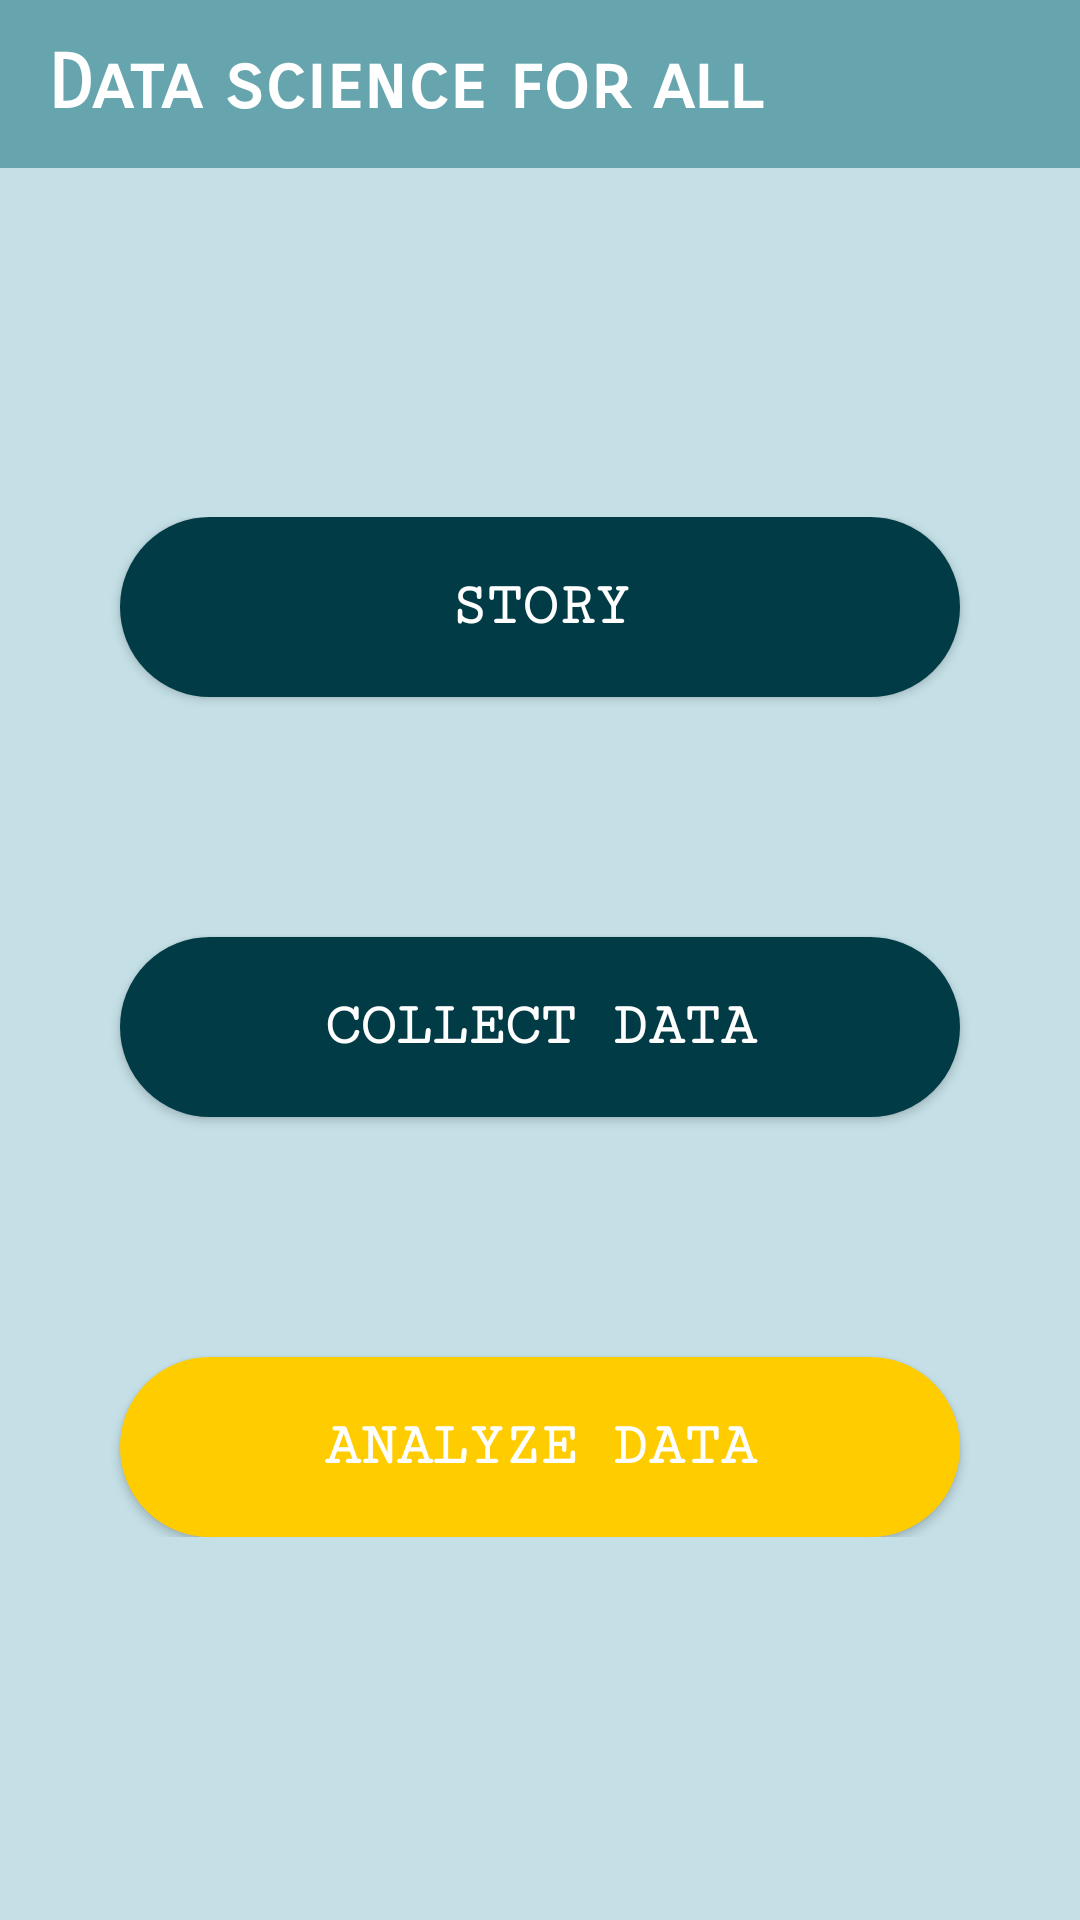

Reconstruct the res/layout file that produces this screen, plus the resources it refers to.
<!-- AndroidManifest.xml: application theme AppTheme -->
<!-- res/layout/activity_main.xml -->
<?xml version="1.0" encoding="utf-8"?>
<RelativeLayout xmlns:android="http://schemas.android.com/apk/res/android"
    xmlns:tools="http://schemas.android.com/tools"
    android:layout_width="match_parent"
    android:layout_height="match_parent"
    android:paddingBottom="@dimen/activity_vertical_margin"


    android:background="#c4dfe6"
    tools:context="com.example.user.datascienceapp.MainActivity">

    <android.support.v7.widget.Toolbar
        android:id="@+id/toolbar"
        android:minHeight="?attr/actionBarSize"
        android:background="#66a5ad"
        android:layout_width="match_parent"
        android:layout_height="wrap_content">
        <TextView
            android:layout_width="wrap_content"
            android:layout_height="wrap_content"
            android:text="@string/app_name"
            android:fontFamily="sans-serif-smallcaps"
            android:textSize="25dp"
            android:textColor="#FFFFFF"
            android:textStyle="bold"
            />
    </android.support.v7.widget.Toolbar>
    <LinearLayout
        android:layout_width="wrap_content"
        android:layout_height="wrap_content"
        android:layout_centerVertical="true"
        android:paddingTop="60dp"
        android:paddingLeft="20dp"
        android:paddingRight="20dp"
        android:paddingBottom="15dp"
        android:orientation="vertical">
    <Button
        android:layout_width="match_parent"
        android:layout_height="wrap_content"
        android:text="STORY"
        android:fontFamily="serif-monospace"
        android:textSize="20dp"
        android:id="@+id/story_button"
        android:layout_marginLeft="20dp"
        android:layout_marginRight="20dp"
        android:textStyle="bold"
        android:background="@drawable/customized_buttons_collect_data"


        android:textColor="@android:color/white"
        android:layout_alignParentStart="true"
        />
    <Button
        android:layout_width="match_parent"
        android:layout_height="wrap_content"
        android:text="COLLECT DATA"
        android:id="@+id/collect_button"
        android:textColor="@android:color/white"
        android:background="@drawable/customized_buttons_story"
        android:textStyle="bold"
        android:fontFamily="serif-monospace"
        android:textSize="20dp"
        android:layout_marginLeft="20dp"
        android:layout_marginRight="20dp"
        android:layout_marginTop="80dp"
        android:layout_centerInParent="true"
        android:layout_below="@+id/story_button"
        android:layout_alignParentStart="true" />
    <Button
        android:layout_width="match_parent"
        android:layout_height="wrap_content"
        android:text="ANALYZE DATA"
        android:layout_marginLeft="20dp"
        android:layout_marginRight="20dp"
        android:layout_marginTop="80dp"
        android:textStyle="bold"
        android:textColor="@android:color/white"
        android:id="@+id/analyze_button"
        android:fontFamily="serif-monospace"
        android:textSize="20dp"
        android:background="@drawable/customized_buttons_analyze_data"



         />
    </LinearLayout>
</RelativeLayout>
<!-- resources referenced by this layout -->
<resources>
  <!-- drawable customized_buttons_analyze_data (drawable) -->
  <?xml version="1.0" encoding="utf-8"?>
  <shape xmlns:android="http://schemas.android.com/apk/res/android" android:shape="rectangle" >
      <corners
          android:radius="30dp"
          />
      <gradient
          android:angle="45"
          android:centerX="35%"
          android:centerColor="#FFCC00"
          android:startColor="#FFCC00"
          android:endColor="#FFCC00"
          android:type="linear"
          />
  
      <size
          android:width="270dp"
          android:height="60dp"
          />
      <stroke
          android:width="3dp"
          android:color="#FFCC00"
          />
  </shape>
  <!-- drawable customized_buttons_collect_data (drawable) -->
  <?xml version="1.0" encoding="utf-8"?>
  <shape xmlns:android="http://schemas.android.com/apk/res/android" android:shape="rectangle" >
      <corners
          android:radius="30dp"
          />
      <gradient
          android:angle="45"
          android:centerX="35%"
          android:centerColor="#003b46"
          android:startColor="#003b46"
          android:endColor="#003b46"
          android:type="linear"
          />
  
      <size
          android:width="270dp"
          android:height="60dp"
          />
      <stroke
          android:width="3dp"
          android:color="#003b46"
          />
  </shape>
  <!-- drawable customized_buttons_story (drawable) -->
  <?xml version="1.0" encoding="utf-8"?>
  <shape xmlns:android="http://schemas.android.com/apk/res/android"
      android:shape="rectangle">
      <corners android:radius="30dp" />
      <corners android:radius="30dp" />
      <gradient
          android:angle="45"
          android:centerColor="#003b46"
          android:centerX="35%"
          android:endColor="#003b46"
          android:startColor="#003b46"
          android:type="linear" />
  
      <size
          android:width="300dp"
          android:height="60dp" />
      <stroke
          android:width="3dp"
          android:color="#003b46" />
  </shape>
  <string name="app_name">Data science for all</string>
  <style name="AppTheme" parent="Theme.AppCompat.Light.DarkActionBar">
          
          <item name="colorPrimary">#FF8000</item>
          <item name="colorPrimaryDark">@color/colorPrimaryDark</item>
          <item name="colorAccent">@color/colorAccent</item>
      </style>
  <color name="colorPrimaryDark">#303F9F</color>
  <color name="colorAccent">#FF4081</color>
</resources>
